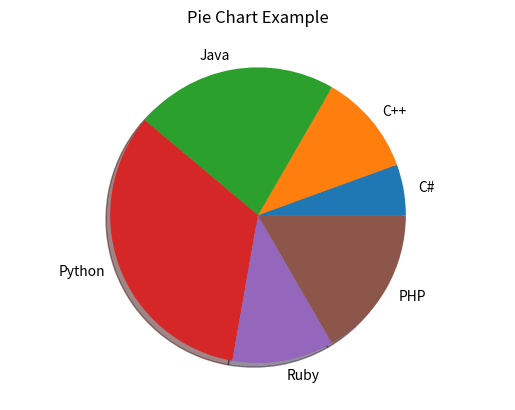

Source code (Python):
import matplotlib.pyplot as plt

languages = ['C#', 'C++', 'Java', 'Python', 'Ruby', 'PHP']
usage = [10, 20, 40, 60, 20, 30]

plt.axis('equal')

plt.pie(usage, labels=languages, shadow=True)
plt.title('Pie Chart Example')

plt.show()
